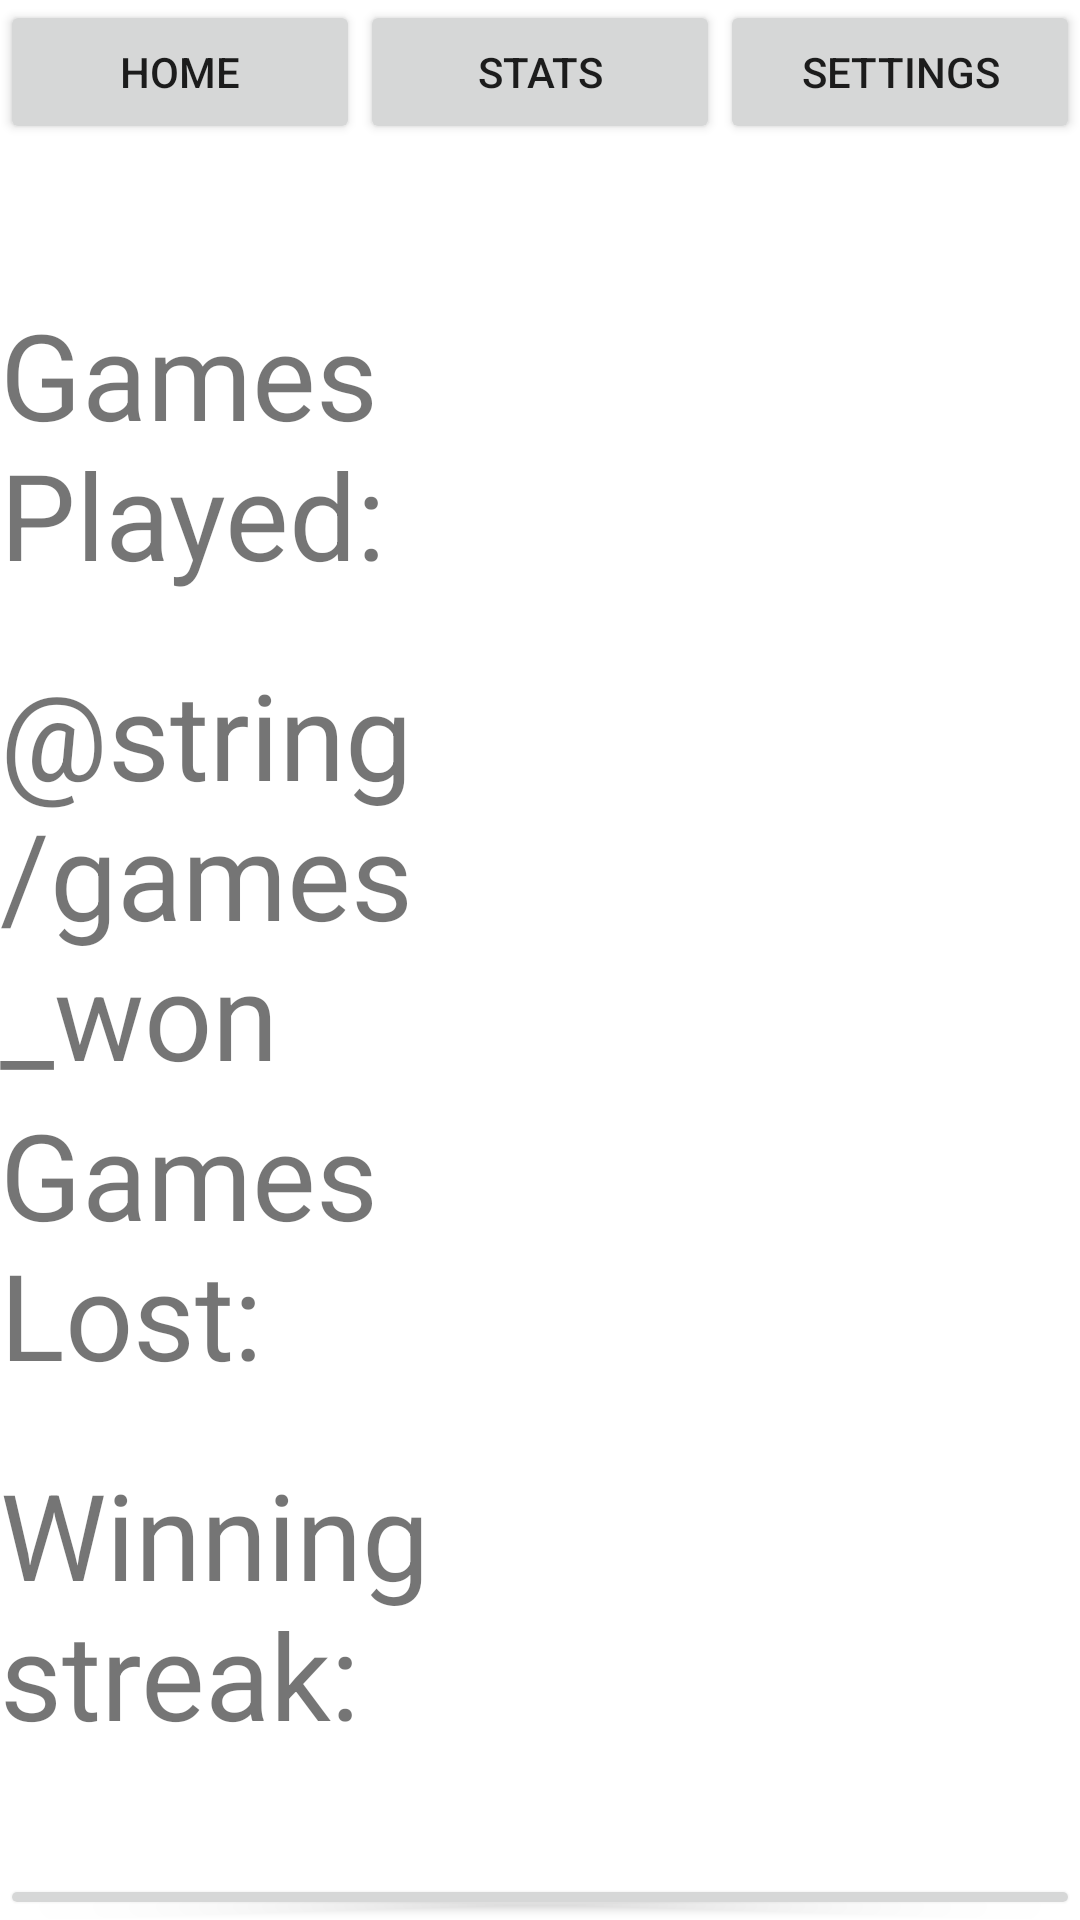

Reconstruct the res/layout file that produces this screen, plus the resources it refers to.
<!-- AndroidManifest.xml: application theme Theme.TheNumbersGame -->
<!-- res/layout/activity_stats.xml -->
<?xml version="1.0" encoding="utf-8"?>
<androidx.appcompat.widget.LinearLayoutCompat
    xmlns:android="http://schemas.android.com/apk/res/android"
    xmlns:tools="http://schemas.android.com/tools"
    android:layout_width="match_parent"
    android:layout_height="match_parent"
    android:orientation="vertical"
    tools:context=".StatsActivity">

    <TableRow
        android:layout_width="match_parent"
        android:layout_height="wrap_content" >

        <Button
            android:onClick="homeClicked"
            android:layout_width="match_parent"
            android:layout_height="wrap_content"
            android:text="@string/home_stats"
            android:layout_weight="1"
            android:layout_gravity="center_horizontal"
            tools:ignore="UsingOnClickInXml" />

        <Button
            android:onClick="statsClicked"
            android:layout_width="match_parent"
            android:layout_height="wrap_content"
            android:layout_weight="1"
            android:layout_gravity="center_horizontal"
            android:text="@string/stats_stats"
            tools:ignore="UsingOnClickInXml" />

        <Button
            android:onClick="settingsClicked"
            android:layout_width="match_parent"
            android:layout_height="wrap_content"
            android:layout_weight="1"
            android:layout_gravity="center_horizontal"
            android:text="@string/settings_stats"
            tools:ignore="UsingOnClickInXml" />
    </TableRow>

    <Space
        android:layout_width="match_parent"
        android:layout_height="50dp"/>

    <TableRow
        android:layout_width="match_parent"
        android:layout_height="wrap_content" >

        <TextView
            android:layout_weight="1"
            android:layout_width="match_parent"
            android:layout_height="wrap_content"
            android:textSize="40sp"
            android:text="@string/games_played" />

        <TextView
            android:id="@+id/games_played"
            android:layout_weight="1"
            android:layout_width="match_parent"
            android:layout_height="wrap_content"
            android:textSize="40sp"
            android:text="" />
    </TableRow>

    <Space
        android:layout_width="match_parent"
        android:layout_height="20dp"/>

    <TableRow
        android:layout_width="match_parent"
        android:layout_height="wrap_content" >

        <TextView
            android:layout_weight="1"
            android:layout_width="match_parent"
            android:layout_height="wrap_content"
            android:textSize="40sp"
            android:text="@string/games_won" />

        <TextView
            android:id="@+id/games_won"
            android:layout_weight="1"
            android:layout_width="match_parent"
            android:layout_height="wrap_content"
            android:textSize="40sp"
            android:text="" />
    </TableRow>

    <TableRow
        android:layout_width="match_parent"
        android:layout_height="wrap_content" >

        <TextView
            android:layout_weight="1"
            android:layout_width="match_parent"
            android:layout_height="wrap_content"
            android:textSize="40sp"
            android:text="@string/games_lost" />

        <TextView
            android:id="@+id/games_lost"
            android:layout_weight="1"
            android:layout_width="match_parent"
            android:layout_height="wrap_content"
            android:textSize="40sp"
            android:text="" />
    </TableRow>

    <Space
        android:layout_width="match_parent"
        android:layout_height="20dp"/>

    <TableRow
        android:layout_width="match_parent"
        android:layout_height="wrap_content" >

        <TextView
            android:layout_weight="1"
            android:layout_width="match_parent"
            android:layout_height="wrap_content"
            android:textSize="40sp"
            android:text="@string/winning_streak" />

        <TextView
            android:id="@+id/streak"
            android:layout_weight="1"
            android:layout_width="match_parent"
            android:layout_height="wrap_content"
            android:textSize="40sp"
            android:text="" />


    </TableRow>
    <Space
        android:layout_width="match_parent"
        android:layout_height="20dp"/>



    <Space
        android:layout_width="match_parent"
        android:layout_height="20dp"/>

    <Button
        android:id="@+id/share"
        android:layout_width="match_parent"
        android:layout_height="wrap_content"
        android:text="@string/share_on_twitter" />





</androidx.appcompat.widget.LinearLayoutCompat>
<!-- resources referenced by this layout -->
<resources>
  <string name="games_lost">Games Lost:</string>
  <string name="games_played">Games Played:</string>
  <string name="home_stats">Home</string>
  <string name="settings_stats">Settings</string>
  <string name="share_on_twitter">Share on Twitter</string>
  <string name="stats_stats">Stats</string>
  <string name="winning_streak">Winning streak:</string>
  <style name="Theme.TheNumbersGame" parent="Theme.MaterialComponents.DayNight.DarkActionBar">
          
          <item name="colorPrimary">@color/black</item>
          <item name="colorPrimaryVariant">@color/light_blue</item>
          <item name="colorOnPrimary">@color/white</item>
          
          <item name="colorSecondary">@color/teal_200</item>
          <item name="colorSecondaryVariant">@color/teal_700</item>
          <item name="colorOnSecondary">@color/white</item>
          
          <item name="android:statusBarColor" tools:targetApi="l">?attr/colorPrimaryVariant</item>
          
      </style>
  <color name="black">#121212</color>
  <color name="light_blue">#8DEAFF</color>
  <color name="white">#FFFFFFFF</color>
  <color name="teal_200">#FF03DAC5</color>
  <color name="teal_700">#FF018786</color>
</resources>
